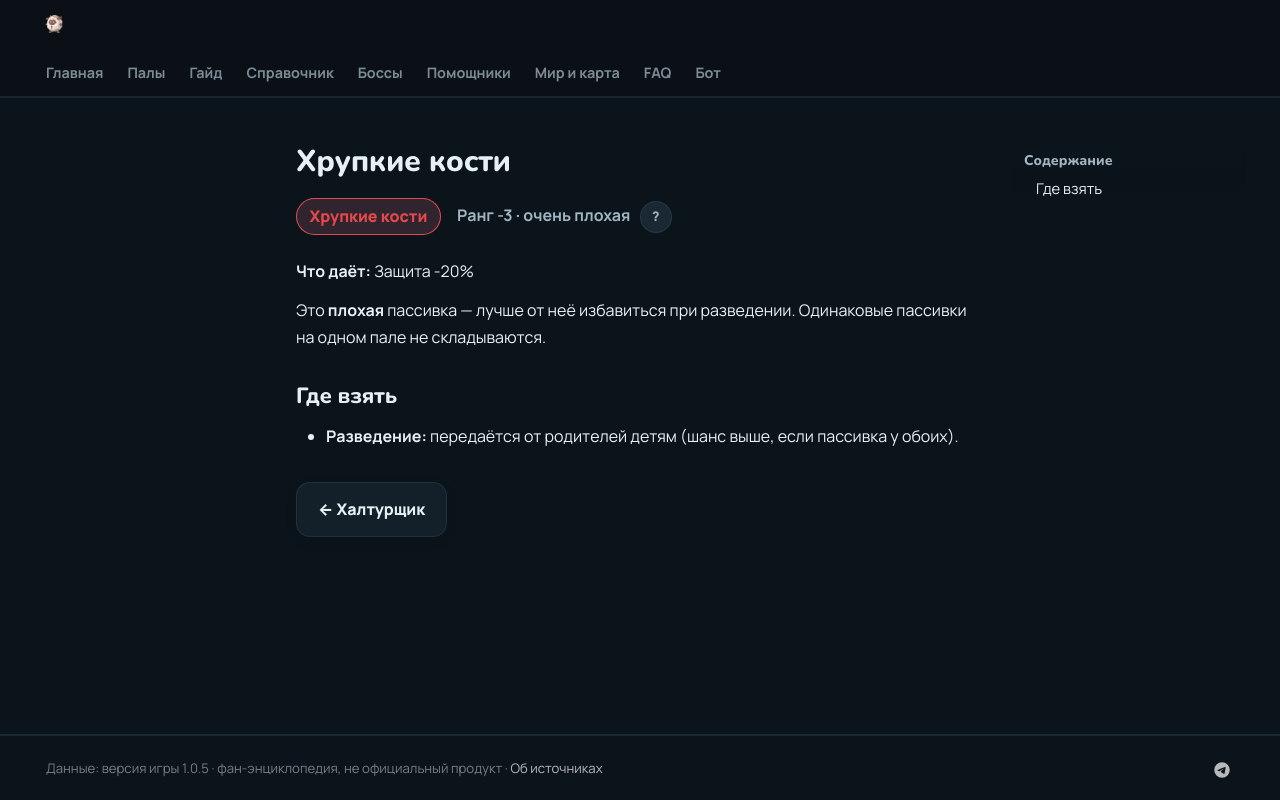

repository: 39den/palwiki · page: passivki/brittle/index.html · generator: mkdocs

# Хрупкие кости

<div class="psv-hero" markdown="0"><span class="psv r-neg big">Хрупкие кости</span> <span class="rk">Ранг -3 · очень плохая <button class="hlp" data-tip="Ранг — насколько сильна пассивка: от −3 (вредная) до 4 (легендарная). Чем выше, тем реже встречается.">?</button></span></div>

**Что даёт:** Защита -20%

Это **плохая** пассивка — лучше от неё избавиться при разведении. Одинаковые пассивки на одном пале не складываются.

## Где взять

- 🧬 **Разведение:** передаётся от родителей детям (шанс выше, если пассивка у обоих).


<div class="pn" markdown="0"><a class="card-link" href="../../passivki/slacker/">← Халтурщик</a></div>
